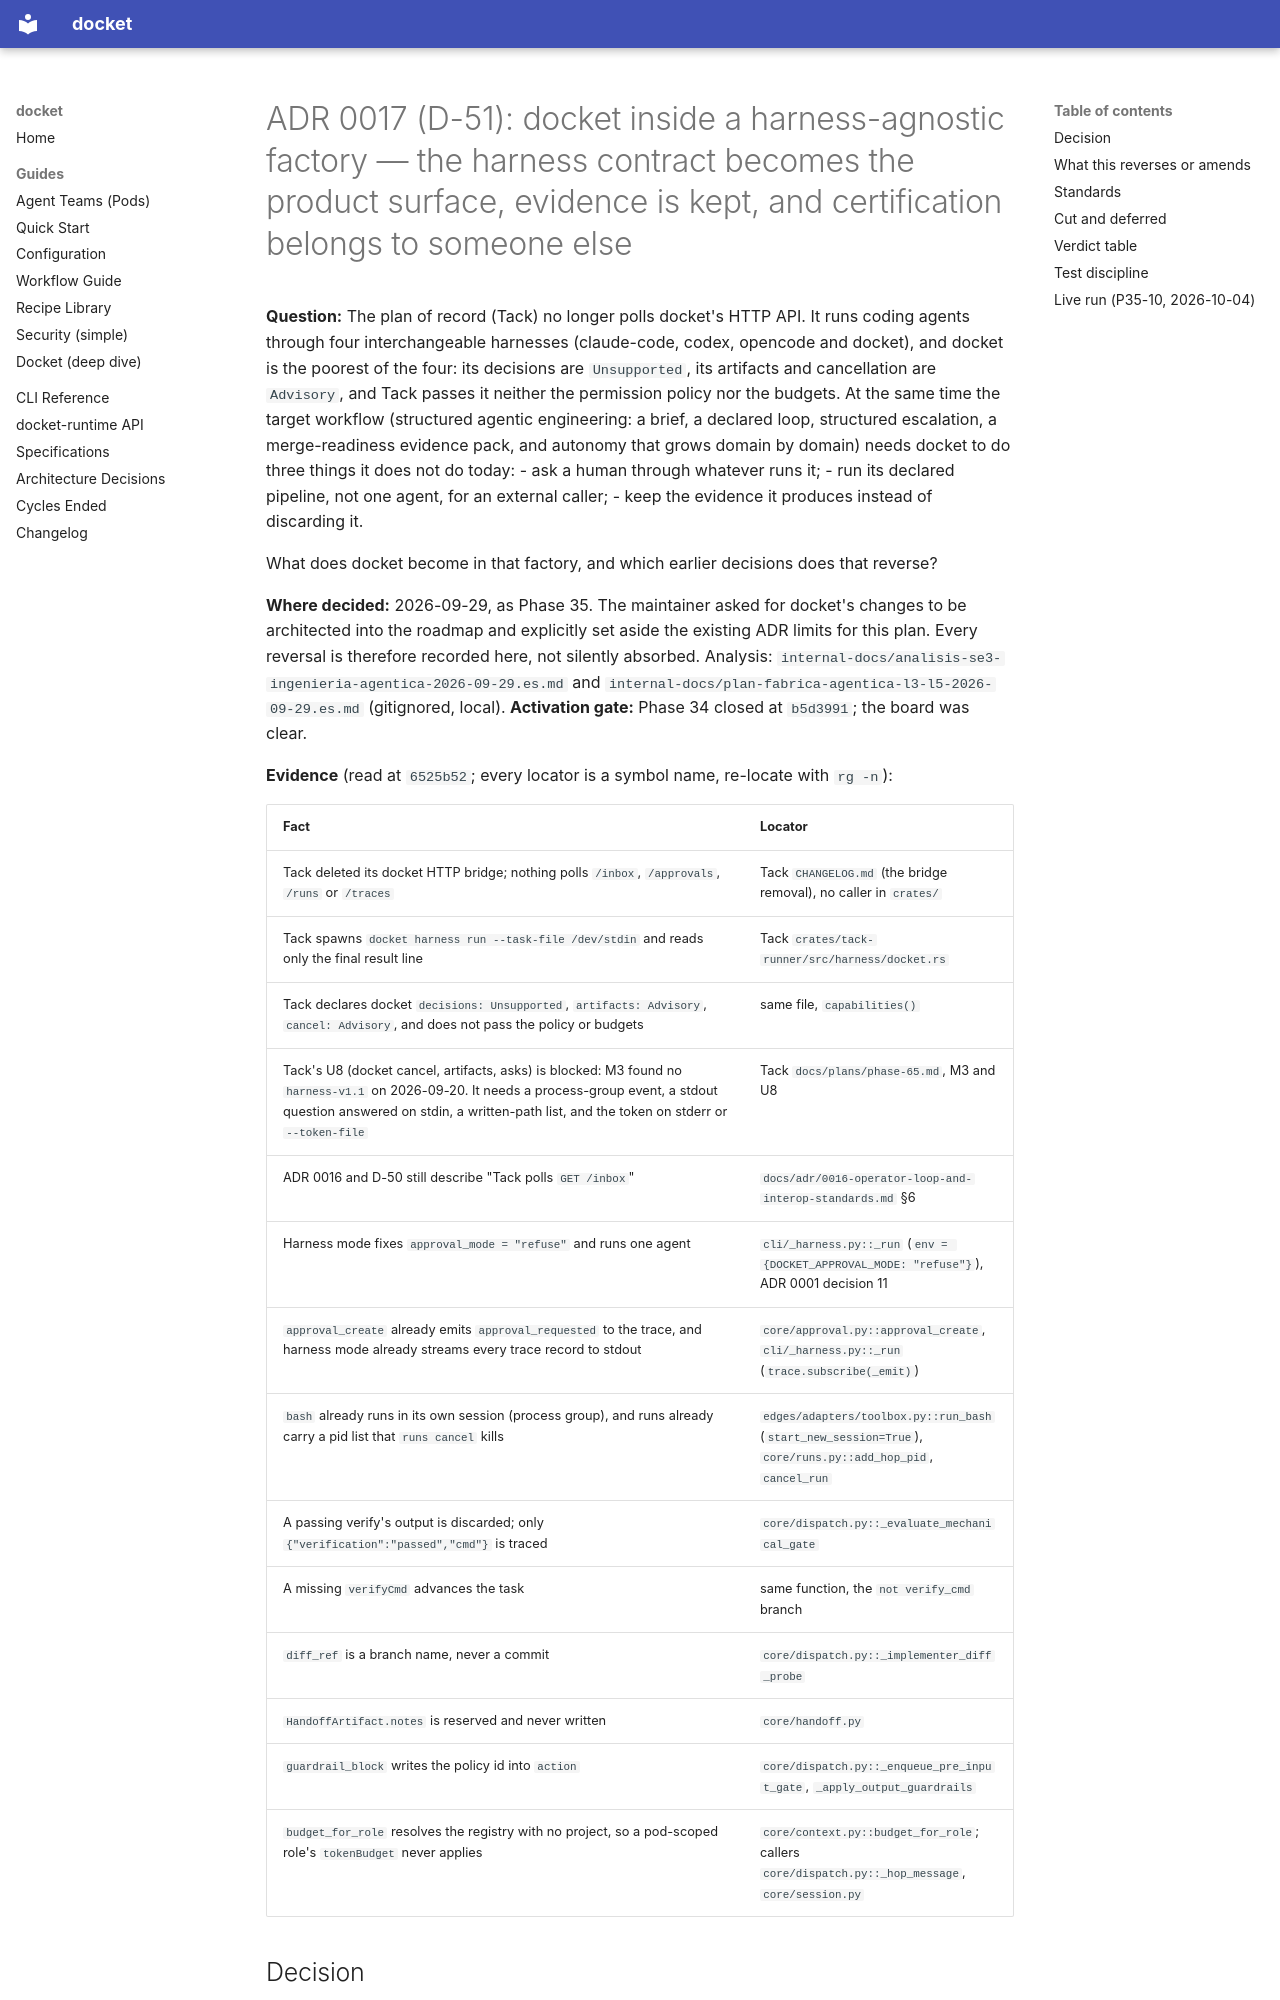

repository: yielab/docket · page: adr/0017-docket-in-a-harness-agnostic-factory/index.html · generator: mkdocs

# ADR 0017 (D-51): docket inside a harness-agnostic factory — the harness contract becomes the product surface, evidence is kept, and certification belongs to someone else

**Question:** The plan of record (Tack) no longer polls docket's HTTP API. It runs coding agents
through four interchangeable harnesses (claude-code, codex, opencode and docket), and docket is
the poorest of the four: its decisions are `Unsupported`, its artifacts and cancellation are
`Advisory`, and Tack passes it neither the permission policy nor the budgets. At the same time
the target workflow (structured agentic engineering: a brief, a declared loop, structured
escalation, a merge-readiness evidence pack, and autonomy that grows domain by domain) needs
docket to do three things it does not do today:
- ask a human through whatever runs it;
- run its declared pipeline, not one agent, for an external caller;
- keep the evidence it produces instead of discarding it.

What does docket become in that factory, and which earlier decisions does that reverse?

**Where decided:** 2026-09-29, as Phase 35. The maintainer asked for docket's changes to be
architected into the roadmap and explicitly set aside the existing ADR limits for this plan.
Every reversal is therefore recorded here, not silently absorbed. Analysis:
`internal-docs/analisis-se3-ingenieria-agentica-2026-09-29.es.md` and
`internal-docs/plan-fabrica-agentica-l3-l5-2026-09-29.es.md` (gitignored, local).
**Activation gate:** Phase 34 closed at `b5d3991`; the board was clear.

**Evidence** (read at `6525b52`; every locator is a symbol name, re-locate with `rg -n`):

| Fact | Locator |
| --- | --- |
| Tack deleted its docket HTTP bridge; nothing polls `/inbox`, `/approvals`, `/runs` or `/traces` | Tack `CHANGELOG.md` (the bridge removal), no caller in `crates/` |
| Tack spawns `docket harness run --task-file /dev/stdin` and reads only the final result line | Tack `crates/tack-runner/src/harness/docket.rs` |
| Tack declares docket `decisions: Unsupported`, `artifacts: Advisory`, `cancel: Advisory`, and does not pass the policy or budgets | same file, `capabilities()` |
| Tack's U8 (docket cancel, artifacts, asks) is blocked: M3 found no `harness-v1.1` on 2026-09-20. It needs a process-group event, a stdout question answered on stdin, a written-path list, and the token on stderr or `--token-file` | Tack `docs/plans/phase-65.md`, M3 and U8 |
| ADR 0016 and D-50 still describe "Tack polls `GET /inbox`" | `docs/adr/0016-operator-loop-and-interop-standards.md` §6 |
| Harness mode fixes `approval_mode = "refuse"` and runs one agent | `cli/_harness.py::_run` (`env = {DOCKET_APPROVAL_MODE: "refuse"}`), ADR 0001 decision 11 |
| `approval_create` already emits `approval_requested` to the trace, and harness mode already streams every trace record to stdout | `core/approval.py::approval_create`, `cli/_harness.py::_run` (`trace.subscribe(_emit)`) |
| `bash` already runs in its own session (process group), and runs already carry a pid list that `runs cancel` kills | `edges/adapters/toolbox.py::run_bash` (`start_new_session=True`), `core/runs.py::add_hop_pid`, `cancel_run` |
| A passing verify's output is discarded; only `{"verification":"passed","cmd"}` is traced | `core/dispatch.py::_evaluate_mechanical_gate` |
| A missing `verifyCmd` advances the task | same function, the `not verify_cmd` branch |
| `diff_ref` is a branch name, never a commit | `core/dispatch.py::_implementer_diff_probe` |
| `HandoffArtifact.notes` is reserved and never written | `core/handoff.py` |
| `guardrail_block` writes the policy id into `action` | `core/dispatch.py::_enqueue_pre_input_gate`, `_apply_output_guardrails` |
| `budget_for_role` resolves the registry with no project, so a pod-scoped role's `tokenBudget` never applies | `core/context.py::budget_for_role`; callers `core/dispatch.py::_hop_message`, `core/session.py` |
